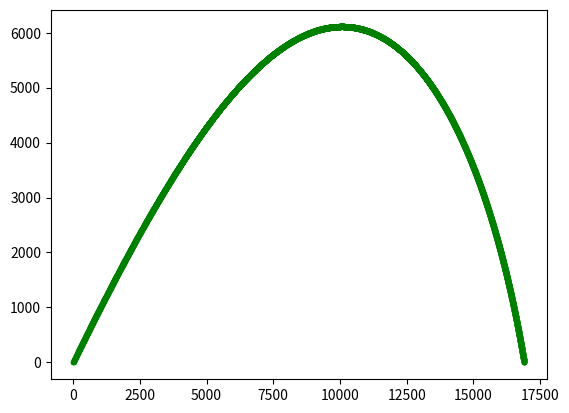

This chart was generated by the following Python code: (Note: this script raises an exception after producing the figure.)
# -*- coding: utf-8 -*-
"""
Created on Tue Sep  4 12:36:38 2018
@author: Aus
PHYS 639: Projectile Motion
"""

import matplotlib.pyplot as plt

# initial conditions

x0 = 0
y0 = 0
y = 20
v0x = 500
v0y = 500
tini = 0
dt = .01

def displacement(x0,y0,v0x,v0y,ax,ay,dt): #subset of equations to find delta(x)
    
    x = x0 + v0x*dt
    y = y0 + v0y*dt
    Vx = v0x + ax*dt
    Vy = v0y + ay*dt
    return([x,y,Vx,Vy])
    
x = x0
y = y0
Vx = v0x
Vy = v0y
while y>=0: #calculate displacement while y is greater than zero.
   
    ay = -0.00004*(Vx**2+Vy**2)-9.8
    ax =  -0.00004*(Vx**2+Vy**2)
    [x,y,Vx,Vy] = displacement(x,y,Vx,Vy,ax,ay,dt)
    plt.plot(x,y,'.g')
    
    
    
# -----------------------------------------------------

x0 = 0
y0 = 0
y = 20
tini = 0
ax = 0

def displacement(x0,y0,v0x,v0y,ax,ay,dt): #subset of equations to find delta(x)
    
    x = x0 + v0x*dt
    y = y0 + v0y*dt 
    Vx = v0x + ax*dt
    Vy = v0y + ay*dt
    return([x,y,Vx,Vy])
    
x = x0
y = y0
Vx = v0x
Vy = v0y
ax=0
ay=-9.8
while y>=0: #calculate displacement while y is greater than zero.
    [x,y,Vx,Vy] = displacement(x,y,Vx,Vy,ax,ay,dt)
    plt.hold(True)
    plt.plot(x,y,'.b')
    
    


x0 = 0
y0 = 0
y = 20
tini = 0
ax = 0

def displacement(x0,y0,v0x,v0y,ax,ay,dt): #subset of equations to find delta(x)
    
    x = x0 + v0x*dt
    y = y0 + v0y*dt 
    Vx = v0x + ax*dt
    Vy = v0y + ay*dt
    return([x,y,Vx,Vy])
    
x = x0
y = y0
Vx = v0x
Vy = v0y
while y>=0: #calculate displacement while y is greater than zero.
    ay = -0.00004*(Vx**2+Vy**2)*(1-2.2e-5*y)**(5/2) - 9.8
    ax =  -0.00004*(Vx**2+Vy**2)*(1-2.2e-5*y)**(5/2)
    [x,y,Vx,Vy] = displacement(x,y,Vx,Vy,ax,ay,dt)
    plt.hold(True)
    plt.plot(x,y,'.r')
    



    
    
    
    
    
    
    
    
    